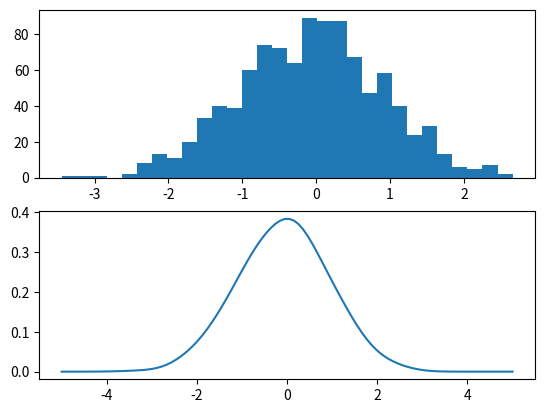

The matplotlib source for this figure:
import numpy as np
import matplotlib.pyplot as plt


def ksdensity(x_values, samples, width=0.3):
    def gaussian_pdf(x, mu=0, sigma=1):
        u = (x - mu) / abs(sigma)
        y = (1 / (np.sqrt(2 * np.pi) * abs(sigma)))
        return y * np.exp(-0.5 * u**2)
    # Generate an array of kernel values centred on the samples
    kernel_values = [gaussian_pdf(x_value, samples, width) for x_value in x_values]
    return np.average(kernel_values, axis=1)

# Plot normal distribution
fig, ax = plt.subplots(2)
X = np.random.randn(1000)
ax[0].hist(X, bins=30)
x_values = np.linspace(-5, 5, 100)
ax[1].plot(x_values, ksdensity(x_values, X, width=0.4))
plt.show()